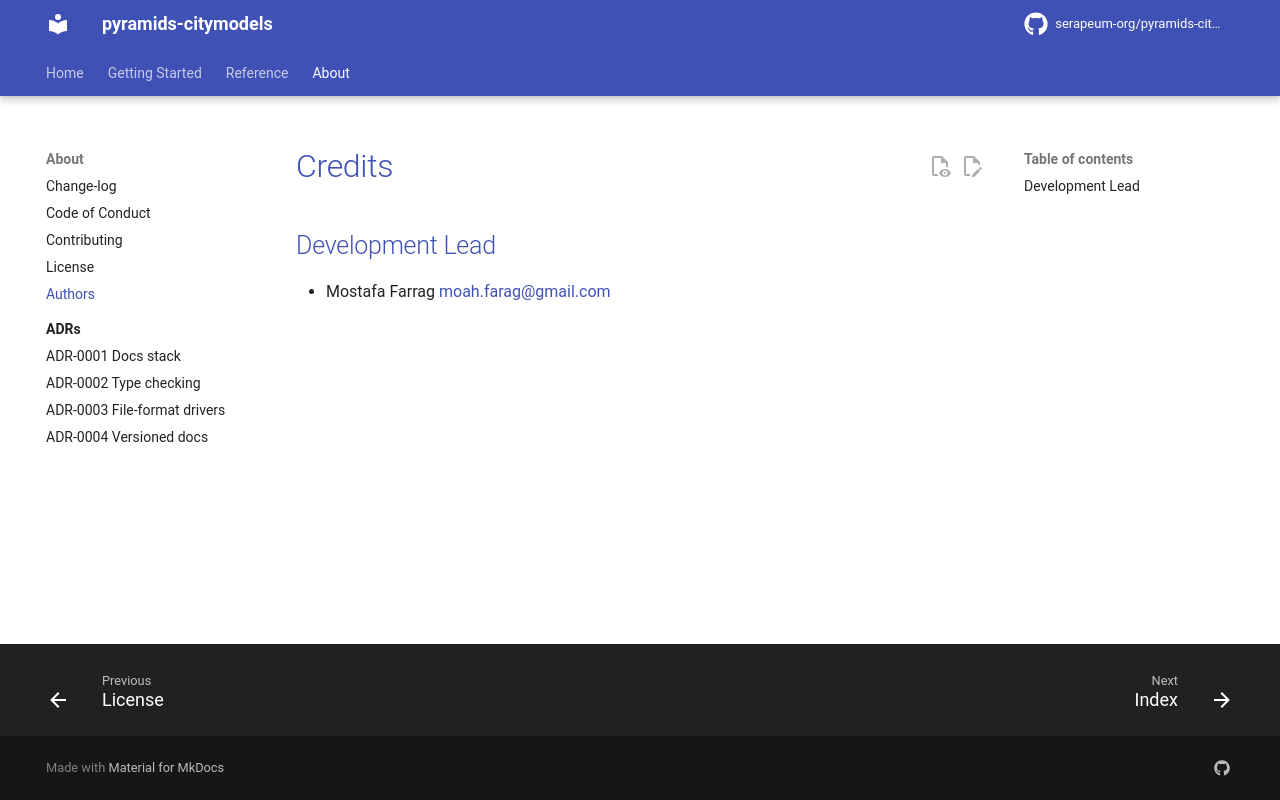

repository: serapeum-org/pyramids-citymodels · page: 0.2.0/AUTHORS/index.html · generator: mkdocs

# Credits

## Development Lead

* Mostafa Farrag <moah.farag@gmail.com>
